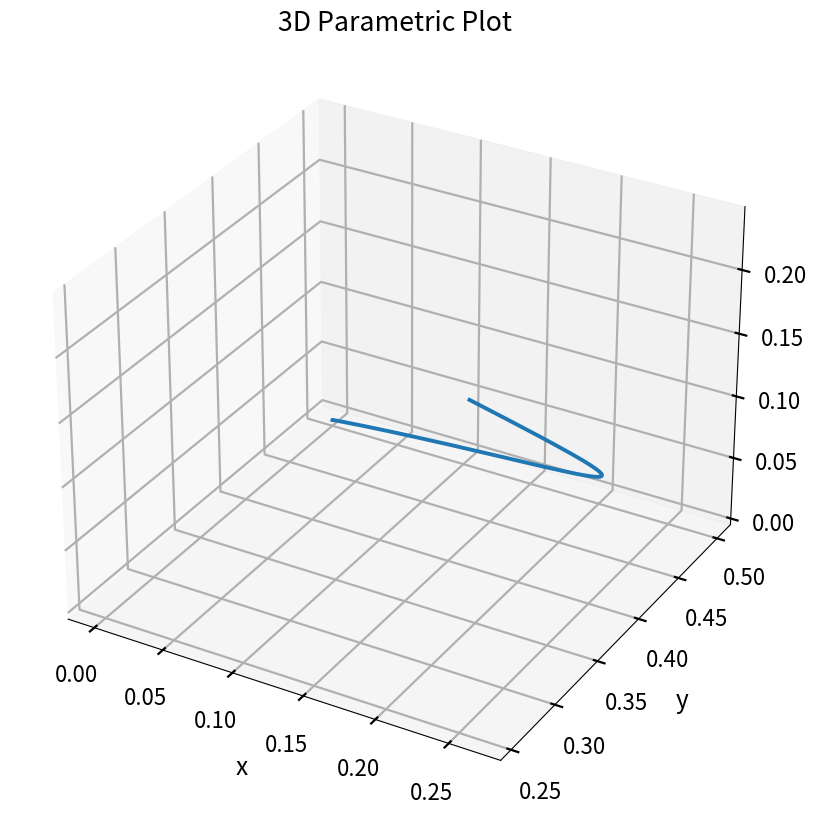

Here is the Python script that generated this plot:
import numpy as np
from numpy.linalg import eig

# import solve_equation here


# getting differential equations for a given eqation system
def main(equation_example):
    left_side = []
    right_side = []

    elements = {}
    equations = []
    output = "Equations given \n"

    for i in equation_example:
        output += i + "\n"
        left, right = i.split("=>")
        left_elements = left.split("+")
        right_elements = right.split("+")
        equations.append([left_elements, right_elements])

        left_side.append(left_elements)
        right_side.append(right_elements)
        all_elements = left_elements + right_elements
        for j in all_elements:
            if j not in elements:
                elements[j] = "f" + str(len(elements) + 1)
    diffs_1 = differentials_1(elements=elements, equations=equations)
    diffs_2, diffs_3 = differentials_2(
        elements=elements, equations=equations, diffs_1=diffs_1
    )

    return (elements, diffs_1, diffs_2, diffs_3)


def print_differentials(diffs):
    output = ""
    for i in diffs:
        statement = i + " = "
        for j in diffs[i][0]:
            statement += " - " + j
        for j in diffs[i][1]:
            statement += " + " + j
        # print(statement)
        output += statement + "\n"
    return output


def differentials_1(elements, equations):
    output = {}
    for i in range(len(equations)):
        n = i + 1
        o = "K" + str(n) + "*"
        for j in equations[i][0]:
            o += elements[j] + "*"
        o = o[:-1]
        output["R" + str(n)] = o
    # print(output)
    return output


def differentials_2(elements, equations, diffs_1):
    diffs_2 = {}
    turn = 1
    for e in elements:
        k = "F" + str(turn)
        lefts = []
        rights = []
        for i in range(len(equations)):
            for element in equations[i][0]:
                if len(element) == 1 and element == e:
                    lefts.append("R" + str(i + 1))
            for element in equations[i][1]:
                if len(element) == 1 and element == e:
                    rights.append("R" + str(i + 1))
        v = [lefts, rights]
        diffs_2[k] = v
        turn += 1
    diffs_3 = {}
    for i in diffs_2:
        k = i
        lefts = []
        rights = []
        for j in diffs_2[i][0]:
            lefts.append(diffs_1[j])
        for j in diffs_2[i][1]:
            rights.append(diffs_1[j])

        v = [lefts, rights]
        diffs_3[k] = v

    return (diffs_2, diffs_3)


equation_example = ["a=>x", "x+y=>z", "z=>y+b"]
elements, diffs_1, diffs_2, diffs_3 = main(equation_example)
print(elements)
elem = []

# store keys in elements
for k, v in elements.items():
    elem.append(k)
# reverse elements
elements = {v: k for k, v in elements.items()}

# diffs_1 manipulation
r_d = {}
for i in diffs_1:
    l = i.lower()
    all = ""
    elems = diffs_1[i].split("*")
    for a in elems:
        all += a[0] + "_" + a[1] + " * "

    r_d[i[0] + "_" + i[1]] = all[:-2]

# diffs_2 manipulation
r_d = {}
for i in diffs_2:
    row = diffs_2[i]
    all = ""
    for a in row[0]:
        all += " - " + a[0] + "_" + a[1]
    for a in row[1]:
        all += " + " + a[0] + "_" + a[1]

    r_d[elements[i.lower()]] = all

# diffs_3 manipulation
for i in diffs_3:
    row = diffs_3[i]
    for j in range(len(row[0])):
        s = row[0][j].split("*")
        m = s[1:]
        for k in range(len(m)):
            m[k] = elements[m[k]]
        a = [s[0][0] + s[0][1]] + m
        a = "*".join(a)
        row[0][j] = a
    for j in range(len(row[1])):
        s = row[1][j].split("*")
        m = s[1:]
        for k in range(len(m)):
            m[k] = elements[m[k]]
        a = [s[0][0] + s[0][1]] + m
        a = "*".join(a)
        row[1][j] = a

diffs_4 = {}
for i in diffs_3:
    row = diffs_3[i]
    all = ""
    for a in row[0]:
        all += " - " + a
    for a in row[1]:
        all += " + " + a

    diffs_4[elements[i.lower()]] = all
diffs_3 = diffs_4

print(elem)
print(diffs_3)


# Define the parameters
parameters_dict = {}
starting = 1
for i in range(len(diffs_3)):
    parameters_dict["K" + str(starting)] = starting * 0.1
    starting += 1
print(parameters_dict)
# Define the initial values
initial_values = []
for i in range(len(diffs_3)):
    initial_values.append(0.25)
    parameters_dict[elem[i]] = 0.25

# Define the time step and the number of iterations
h = 0.1
num_iterations = 100000

# Initialize the arrays to store the values of x, y, z, and others at each interval
array_of_values = []
for v in range(len(diffs_3)):
    array_of_values.append([])
print(array_of_values)
coefficients = []

# Apply the Euler method
for i in range(num_iterations):
    new_values = []
    # x_new = x + h * (-K1 * x * y + K2 * c)
    # y_new = y + h * (-K1 * x * y)
    # c_new = c + h * (-K2 * c + K1 * x * y)
    # z_new = z + h * (K2 * c)
    for v in range(len(diffs_3)):
        new_val = initial_values[v] + eval(diffs_3[elem[v]], parameters_dict) * h

        new_values.append(new_val)

    # x = x_new
    # y = y_new
    # c = c_new
    # z = z_new
    for i in range(len(initial_values)):
        initial_values[i] = new_values[i]
        parameters_dict[elem[i]] = new_values[i]
        array_of_values[i].append(new_values[i])


x_array = array_of_values[elem.index("x")]
# print(x_array)
y_array = array_of_values[elem.index("y")]
# print(y_array)

z_array = array_of_values[elem.index("z")]
# print(z_array)
# Plot the results
import matplotlib.pyplot as plt

plt.style.use("seaborn-v0_8-poster")
fig = plt.figure(figsize=(10, 10))
ax = plt.axes(projection="3d")
ax.grid()
ax.plot3D(x_array, y_array, z_array)
ax.set_title("3D Parametric Plot")

# Set axes label
ax.set_xlabel("x", labelpad=20)
ax.set_ylabel("y", labelpad=20)
ax.set_zlabel("z", labelpad=20)

plt.savefig("3d_plot.png")
plt.show()
